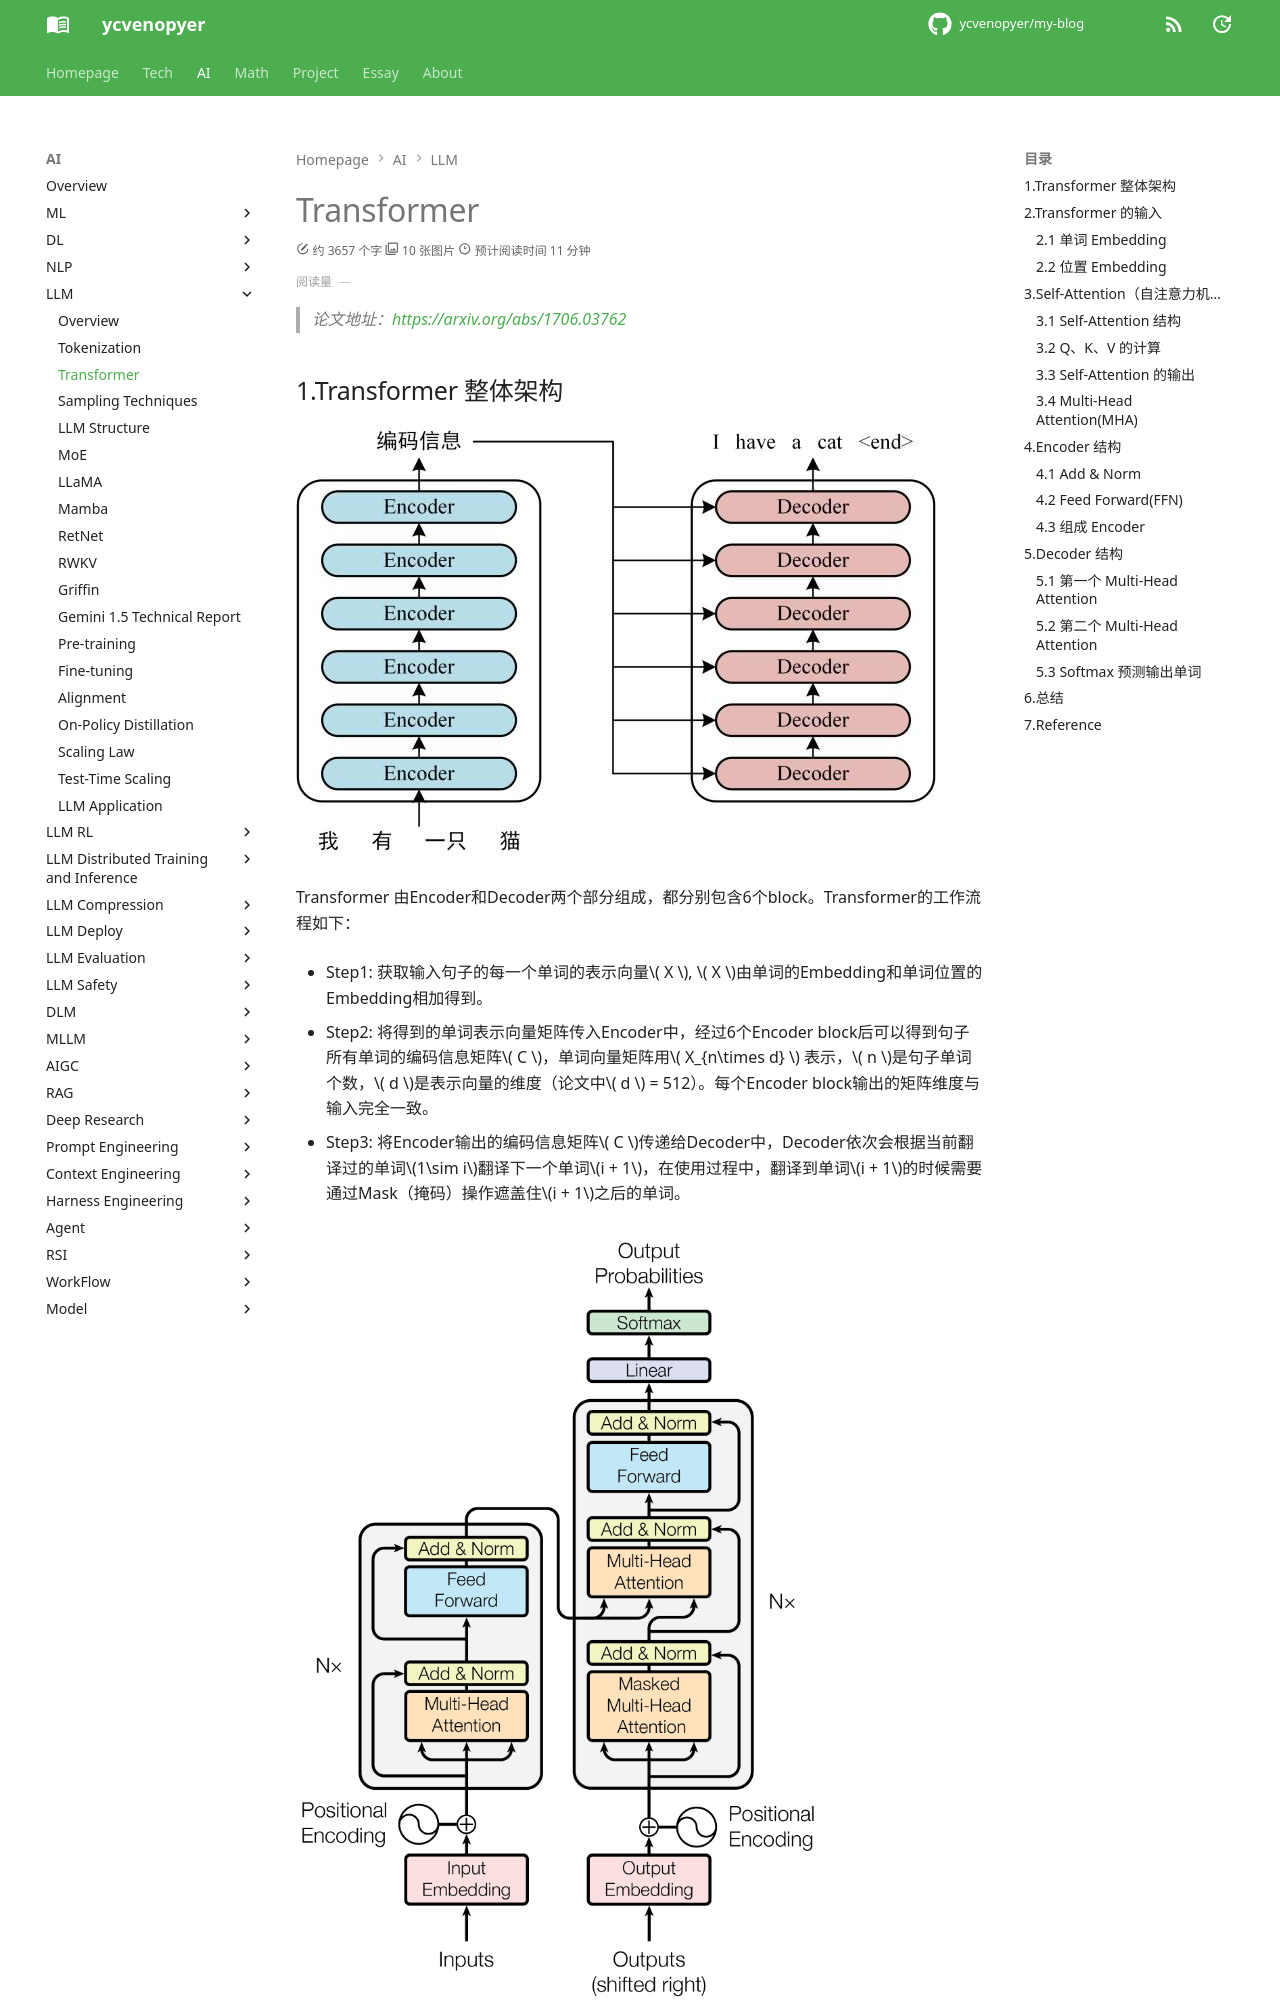

repository: ycvenopyer/my-blog · page: ai-note/llm/transformer/index.html · generator: mkdocs

# Transformer

> 论文地址：<https://arxiv.org/abs/1706.03762>

## 1.Transformer 整体架构

![example](image/example.png)

Transformer 由Encoder和Decoder两个部分组成，都分别包含6个block。Transformer的工作流程如下：

- Step1: 获取输入句子的每一个单词的表示向量\( X \), \( X \)由单词的Embedding和单词位置的Embedding相加得到。

- Step2: 将得到的单词表示向量矩阵传入Encoder中，经过6个Encoder block后可以得到句子所有单词的编码信息矩阵\( C \)，单词向量矩阵用\( X_{n\times d} \) 表示，\( n \)是句子单词个数，\( d \)是表示向量的维度（论文中\( d \) = 512）。每个Encoder block输出的矩阵维度与输入完全一致。

- Step3: 将Encoder输出的编码信息矩阵\( C \)传递给Decoder中，Decoder依次会根据当前翻译过的单词\(1\sim i\)翻译下一个单词\(i + 1\)，在使用过程中，翻译到单词\(i + 1\)的时候需要通过Mask（掩码）操作遮盖住\(i + 1\)之后的单词。

![transformer-architecture](image/transformer-architecture.png)

!!! note "如何理解Transformer中的编码器-解码器注意力机制？"
    编码器-解码器注意力机制允许解码器的每个位置都能够访问编码器的全部输出，使得解码器能够根据输入序列的不同部分生成输出。

## 2.Transformer 的输入

Transformer中单词的输入表示\( X \) 由单词Embedding和位置Embedding相加得到。

input embedding和output embedding 是通过token embedding matrix 得到的，需要先构建token embedding matrix，维度是vocab_size乘d_model（vocab_size是词汇量的大小，d_model是词向量的长度，也就是说每一个词都用一个d_model维的向量表示，所有的词合起来就构成了这个矩阵），然后用tf.nn.embeddinglookup函数在matrix里按照x查询得到input embedding，x是由词的id构成的向量，设x的长度为T1，那么最终得到的input embedding的维数就是T1乘d_model。output embedding和input embedding的得到方式相同，不同的地方在于把x换成decoder_inputs，以机器翻译为例，要把T1长的英文翻译成T2长的中文，那么x是T1长的英文词id，decoder inputs就是对应T2长的中文词id，所以最终得到的output embedding是T2乘d_model维。

### 2.1 单词 Embedding

单词的Embedding有很多方式可以获取，例如Word2Vec、Glove等算法预训练得到，也可以在Transformer中训练得到。
